Image classification data set "data3" (TylerLababidi/ASaAI on GitHub). Class labels (4): mild demented, moderate demented, non demented, very mild demented.

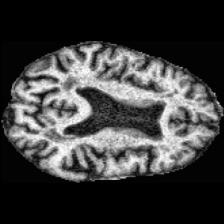
Label: mild demented

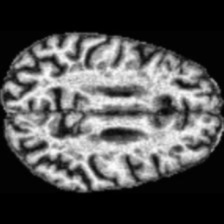
Label: non demented

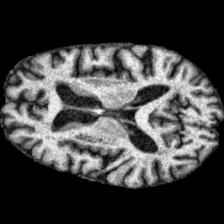
Label: very mild demented

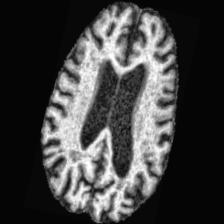
Label: mild demented

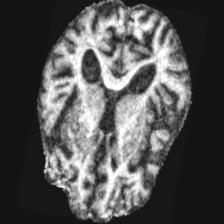
Label: moderate demented

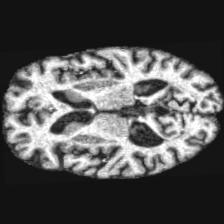
Label: very mild demented
